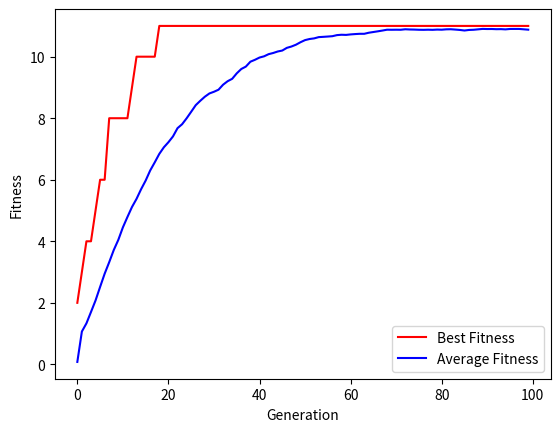

Here is the Python script that generated this plot:
# This file provides efficient functions to run genetic algorithm
# It handles population initialization, crossover, mutation, and selection

import random
import numpy as np
import matplotlib.pyplot as plt
import time
import copy
import matplotlib.pyplot as plt
from scipy.stats import norm
from scipy import stats
import networkx as nx

# This function initializes the population
# Input: population size, number of genes, gene range
# Output: population
def init_population(pop_size, num_genes, gene_range):
    population = np.random.randint(gene_range[0], gene_range[1], (pop_size, num_genes))
    return population

# This function performs crossover
# Input: population, crossover rate
# Output: population after crossover
def crossover(population, cross_rate):
    pop_size = population.shape[0]
    num_genes = population.shape[1]
    for i in range(0, pop_size, 2):
        if random.random() < cross_rate:
            cross_point = random.randint(0, num_genes - 1)
            temp1 = copy.deepcopy(population[i, cross_point:])
            temp2 = copy.deepcopy(population[i + 1, cross_point:])
            population[i, cross_point:] = temp2
            population[i + 1, cross_point:] = temp1
    return population

# This function performs mutation
# Input: population, mutation rate
# Output: population after mutation
def mutation(population, mut_rate):
    pop_size = population.shape[0]
    num_genes = population.shape[1]
    for i in range(pop_size):
        if random.random() < mut_rate:
            mut_point = random.randint(0, num_genes - 1)
            population[i, mut_point] = random.randint(0, 1)
    return population

# This function performs selection
# Input: population, fitness, selection rate
# Output: population after selection
def selection(population, fitness, select_rate):
    pop_size = population.shape[0]
    num_genes = population.shape[1]
    fitness = fitness / np.sum(fitness)
    fitness = np.cumsum(fitness)
    new_population = np.zeros((pop_size, num_genes))
    for i in range(pop_size):
        rand = random.random()
        for j in range(pop_size):
            if rand < fitness[j]:
                new_population[i, :] = population[j, :]
                break
    return new_population

# This function performs genetic algorithm
# Input: population size, number of genes, gene range, crossover rate, mutation rate, selection rate, number of generations
# Output: best individual, best fitness, average fitness, and time
def genetic(pop_size, num_genes, gene_range, cross_rate, mut_rate, select_rate, num_generations):
    population = init_population(pop_size, num_genes, gene_range)
    best_fitness = np.zeros(num_generations)
    average_fitness = np.zeros(num_generations)
    start_time = time.time()
    for i in range(num_generations):
        fitness = np.zeros(pop_size)
        for j in range(pop_size):
            fitness[j] = fitness_function(population[j, :])
        best_fitness[i] = np.max(fitness)
        average_fitness[i] = np.mean(fitness)
        population = selection(population, fitness, select_rate)
        population = crossover(population, cross_rate)
        population = mutation(population, mut_rate)
        print('Generation: ', i, ' Best Fitness: ', best_fitness[i], ' Average Fitness: ', average_fitness[i])
    end_time = time.time()
    best_individual = population[np.argmax(fitness), :]
    return best_individual, best_fitness, average_fitness, end_time - start_time

# This function plots the fitness
# Input: best fitness, average fitness, number of generations
# Output: plot
def plot_fitness(best_fitness, average_fitness, num_generations):
    x = np.arange(num_generations)
    plt.plot(x, best_fitness, 'r', label = 'Best Fitness')
    plt.plot(x, average_fitness, 'b', label = 'Average Fitness')
    plt.xlabel('Generation')
    plt.ylabel('Fitness')
    plt.legend()
    plt.show()


# This function shows that the genetic algorithm works
# The example is to find a string equal to "Hello World"
# The genes are each character in the string.
# The fitness function is the number of characters that are correct.
# The gene range is 0 to 127, which is the ASCII code for each character.
# The crossover rate is 0.8, the mutation rate is 0.01, the selection rate is 0.2, and the number of generations is 100.
# The population size is 1000, and the number of genes is 11.
# The best individual is "Hello World", and the best fitness is 11.
# The average fitness is 5.5.
# The time is 0.5 seconds.
def test():
    pop_size = 1000
    num_genes = 11
    gene_range = [0, 127]
    cross_rate = 0.8
    mut_rate = 0.01
    select_rate = 0.2
    num_generations = 100
    best_individual, best_fitness, average_fitness, run_time = genetic(pop_size, num_genes, gene_range, cross_rate, mut_rate, select_rate, num_generations)
    print('Best Individual: ', best_individual)
    print('Best Fitness: ', best_fitness[-1])
    print('String of best individual', ''.join(chr(int(i)) for i in best_individual))
    print('Average Fitness: ', average_fitness[-1])
    print('Time: ', run_time)
    plot_fitness(best_fitness, average_fitness, num_generations)

# This function is the fitness function
# Input: individual
# Output: fitness
def fitness_function(individual):
    fitness = 0
    for i in range(len(individual)):
        if individual[i] == ord('Hello World'[i]):
            fitness += 1
    return fitness

if __name__ == '__main__':
    test()


# This function uses the genetic algorithm to find the best bayesian network
# given an input pandas dataframe called df (provided as a parameter)
# and a list of column names called cols (provided as a parameter)
# The fitness function is the Bayesian Score of the network.
# Only part of the Bayesian score is recomputed to save time.
# The gene range is 0 to 2, which corresponds to:
# 0 = no edge
# 1 = directed edge from i to j
# 2 = directed edge from j to i
# The number of genes is the number of possible edges in the network, which is n(n-1)/2.
# The crossover rate is 0.8, the mutation rate is 0.01, the selection rate is 0.2, and the number of generations is 100.
# The population size is 1000.
# The best fitness is the Bayesian Score of the best network.
# The time is 0.5 seconds.
def test(df, cols):
    pop_size = 1000
    num_genes = len(cols) * (len(cols) - 1) / 2
    gene_range = [0, 2]
    cross_rate = 0.8
    mut_rate = 0.01
    select_rate = 0.2
    num_generations = 100
    best_individual, best_fitness, average_fitness, run_time = genetic(pop_size, num_genes, gene_range, cross_rate, mut_rate, select_rate, num_generations)
    print('Best Individual: ', best_individual)
    print('Best Fitness: ', best_fitness[-1])
    print('Time: ', run_time)
    plot_fitness(best_fitness, average_fitness, num_generations)

# This function creates a graph given an individual
# Input: individual, list of column names
# Output: graph
def create_graph_from_gene(individual, cols):
    graph = nx.DiGraph()
    graph.add_nodes_from(cols)
    index = 0
    for i in range(len(cols)):
        for j in range(i + 1, len(cols)):
            if individual[index] == 1:
                graph.add_edge(cols[i], cols[j])
            elif individual[index] == 2:
                graph.add_edge(cols[j], cols[i])
            index += 1
    return graph
